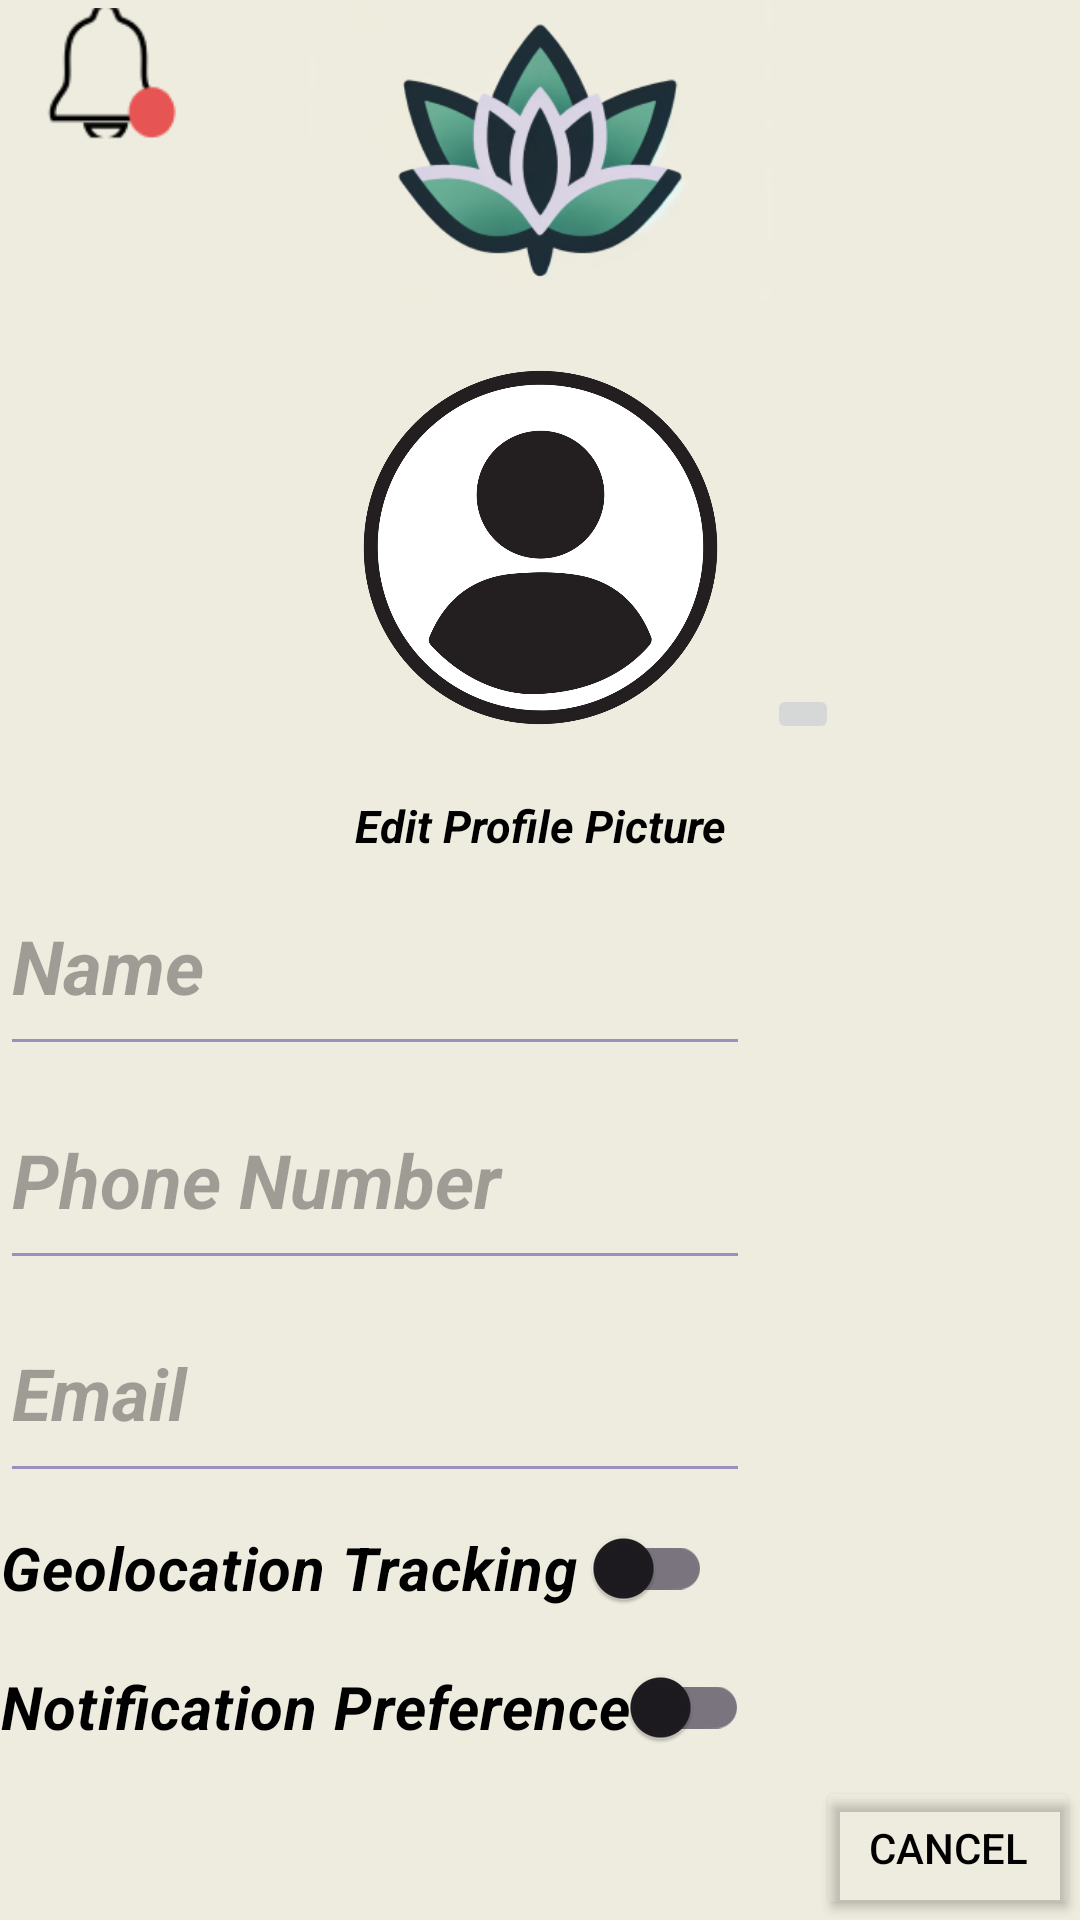

Write the Android layout XML for this screen, with the resource values it uses.
<!-- AndroidManifest.xml: application theme Theme.MergeFault -->
<!-- res/layout/attendee_edit_profile.xml -->
<?xml version="1.0" encoding="utf-8"?>

<androidx.constraintlayout.widget.ConstraintLayout xmlns:android="http://schemas.android.com/apk/res/android"
    xmlns:app="http://schemas.android.com/apk/res-auto"
    xmlns:tools="http://schemas.android.com/tools"
    android:layout_width="match_parent"
    android:layout_height="match_parent"
    android:background="#EEECDE">

    <ImageView
        android:id="@+id/notifBellImageView"
        android:layout_width="69dp"
        android:layout_height="49dp"
        app:layout_constraintStart_toStartOf="parent"
        app:layout_constraintTop_toTopOf="parent"
        app:srcCompat="@drawable/notifbell" />

    <ImageView
        android:id="@+id/imageView2"
        android:layout_width="200dp"
        android:layout_height="100sp"
        android:src="@drawable/logo"
        app:layout_constraintEnd_toEndOf="parent"
        app:layout_constraintStart_toStartOf="parent"
        app:layout_constraintTop_toTopOf="parent" />

    <ImageView
        android:id="@+id/imageView"
        android:layout_width="199dp"
        android:layout_height="165dp"
        android:src="@drawable/pfp"
        app:layout_constraintEnd_toEndOf="parent"
        app:layout_constraintStart_toStartOf="parent"
        app:layout_constraintTop_toBottomOf="@+id/imageView2" />

    <ImageButton
        android:id="@+id/deleteImageButton"
        android:layout_width="wrap_content"
        android:layout_height="wrap_content"
        android:layout_marginTop="128dp"
        android:src="@drawable/ic_delete"
        app:layout_constraintEnd_toEndOf="@+id/imageView"
        app:layout_constraintTop_toTopOf="@+id/imageView" />

    <TextView
        android:id="@+id/editProfilePictureButton"
        android:layout_width="130sp"
        android:layout_height="wrap_content"
        android:gravity="center"
        android:text="Edit Profile Picture"
        android:textColor="@color/black"
        android:textSize="15sp"
        android:textStyle="bold|italic"
        app:layout_constraintEnd_toEndOf="parent"
        app:layout_constraintStart_toStartOf="parent"
        app:layout_constraintTop_toBottomOf="@+id/imageView" />

    <EditText
        android:id="@+id/editPhoneNumber"
        android:layout_width="250sp"
        android:layout_height="70sp"
        android:backgroundTint="#9A8FBF"
        android:hint="Phone Number"
        android:textColor="@color/black"
        android:textSize="25sp"
        android:textStyle="bold|italic"
        android:inputType="number"
        app:layout_constraintBottom_toBottomOf="@+id/editEmailText"
        app:layout_constraintStart_toStartOf="parent"
        app:layout_constraintTop_toBottomOf="@+id/editProfilePictureButton" />

    <EditText
        android:id="@+id/editEmailText"
        android:layout_width="250sp"
        android:layout_height="70sp"
        android:backgroundTint="#9A8FBF"
        android:hint="Email"
        android:textColor="@color/black"
        android:textSize="24sp"
        android:textStyle="bold|italic"
        app:layout_constraintBottom_toBottomOf="parent"
        app:layout_constraintStart_toStartOf="parent"
        app:layout_constraintTop_toBottomOf="@+id/editProfilePictureButton" />

    <EditText
        android:id="@+id/editAttendeeName"
        android:layout_width="250sp"
        android:layout_height="70sp"
        android:backgroundTint="#9A8FBF"
        android:hint="Name"
        android:textColor="@color/black"
        android:textSize="25sp"
        android:textStyle="bold|italic"
        app:layout_constraintStart_toStartOf="parent"
        app:layout_constraintTop_toBottomOf="@+id/editProfilePictureButton" />

    <Button
        android:id="@+id/cancelButton"
        android:layout_width="wrap_content"
        android:layout_height="wrap_content"
        android:backgroundTint="#00FFFFFF"
        android:text="Cancel"
        android:textColor="@color/black"
        android:textSize="14sp"
        app:layout_constraintBottom_toBottomOf="parent"
        app:layout_constraintEnd_toEndOf="parent" />

    <androidx.appcompat.widget.SwitchCompat
        android:id="@+id/geolocationTrackSwitch"
        android:layout_width="wrap_content"
        android:layout_height="50sp"
        android:text="Geolocation Tracking "
        android:textColor="@color/black"
        android:textSize="20sp"
        android:textStyle="bold|italic"
        app:layout_constraintStart_toStartOf="parent"
        app:layout_constraintTop_toBottomOf="@+id/editEmailText" />

    <androidx.appcompat.widget.SwitchCompat
        android:id="@+id/notifSwitch"
        android:layout_width="wrap_content"
        android:layout_height="50sp"
        android:text="Notification Preference"
        android:textColor="@color/black"
        android:textSize="20sp"
        android:textStyle="bold|italic"
        app:layout_constraintBottom_toBottomOf="parent"
        app:layout_constraintStart_toStartOf="parent"
        app:layout_constraintTop_toBottomOf="@+id/editEmailText" />

</androidx.constraintlayout.widget.ConstraintLayout>
<!-- resources referenced by this layout -->
<resources>
  <color name="black">#FF000000</color>
  <!-- drawable logo: png bitmap (drawable, 46102 bytes) -->
  <!-- drawable notifbell: png bitmap (drawable, 1504 bytes) -->
  <!-- drawable pfp: png bitmap (drawable, 103632 bytes) -->
  <style name="Theme.MergeFault" parent="Base.Theme.MergeFault" />
  <style name="Base.Theme.MergeFault" parent="Theme.Material3.DayNight.NoActionBar">
          
          
      </style>
</resources>
